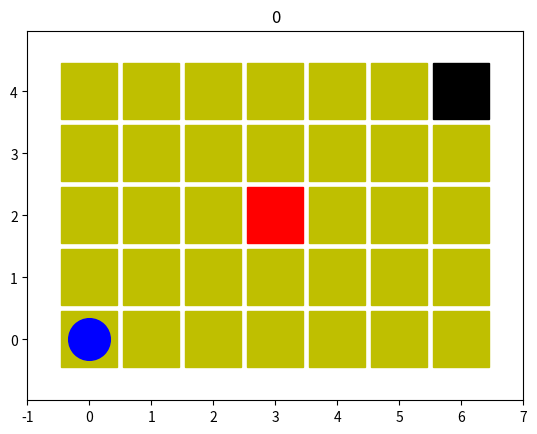

Write Python code to recreate this figure.
# Author: Peiyong Jiang

import numpy as np
import time
import matplotlib.pyplot as plt

def BuildEnv(numRow,numCol,barrier,girl):
        env=[0]*(numCol*numRow)
        for iBarrier in barrier:
            env[iBarrier]=-1
        for iGirl in girl:
            env[iGirl]=1
        return env


def Print(env,boy,numRow,numCol,counterRun):
        plt.figure(printName)

        plt.clf()
        
        iRow,iCol=0,0
        for iEnv in env: 
            if iEnv==0:
                plt.plot(iCol,iRow,'ys',markersize='40')
            elif iEnv==-1:
                plt.plot(iCol,iRow,'ks',markersize='40')
            elif iEnv==1:
                plt.plot(iCol,iRow,'rs',markersize='40')         

            iCol+=1
            if iCol==numCol:
                iRow+=1
                iCol=0

        iRow=boy // numCol
        iCol=boy % numCol
        plt.plot(iCol,iRow,'bo',markersize='30')    

        plt.axis('equal') 
        plt.axis([-1,7,-1,5])


        pltTitle=counterRun
        plt.title(pltTitle)

        plt.pause(timeFresh)

        #plt.show()    

def Reset(env,boy,numRow,numCol,counterRun):
    boy=0
    counterRun=0
    Print(env,boy,numRow,numCol,counterRun)

def UpdateState(stateNow,actionNow,boy,numRow,numCol,counterRun):

        numState=numCol*numRow
        stateNext=stateNow
        
        if actionNow==0:    # 下
            if stateNext>=numCol:
                stateNext-=numCol
                #print('下')
        if actionNow==1:      # 上
            if stateNext<numState-numCol:
                stateNext+=numCol
                #print('上')
        if actionNow==2:    # 左
            if (stateNext % numCol) > 0:
                stateNext-=1
                #print('左')
        if actionNow==3:     # 右
            if (stateNext % numCol) < numCol-1:
                stateNext+=1
                #print('右')
        
        if stateNext in barrier:
            rewardNow=-1
            doneNow=True
            
        elif stateNext in girl:
            rewardNow=1
            doneNow=True
        else:
            rewardNow=0
            doneNow=False

        if counterRun==numRun:
            doneNow=True
        
        rewardNow-=0.05


        boy=stateNext

        Print()

        counterRun+=1

        counterRun=counterRun

        return stateNext,rewardNow,doneNow,counterRun







actionSpace=[0,1,2,3]   # 上，下，左，右
numAction=len(actionSpace)
numCol=7
numRow=5
barrier=[34]
girl=[17]
boy=0

timeFresh=0.005

numRun=100
counterRun=0

printName='env'



env=BuildEnv(numRow,numCol,barrier,girl)
Print(env,boy,numRow,numCol,counterRun)
Reset(env,boy,numRow,numCol,counterRun)









print('End@myDQN')
